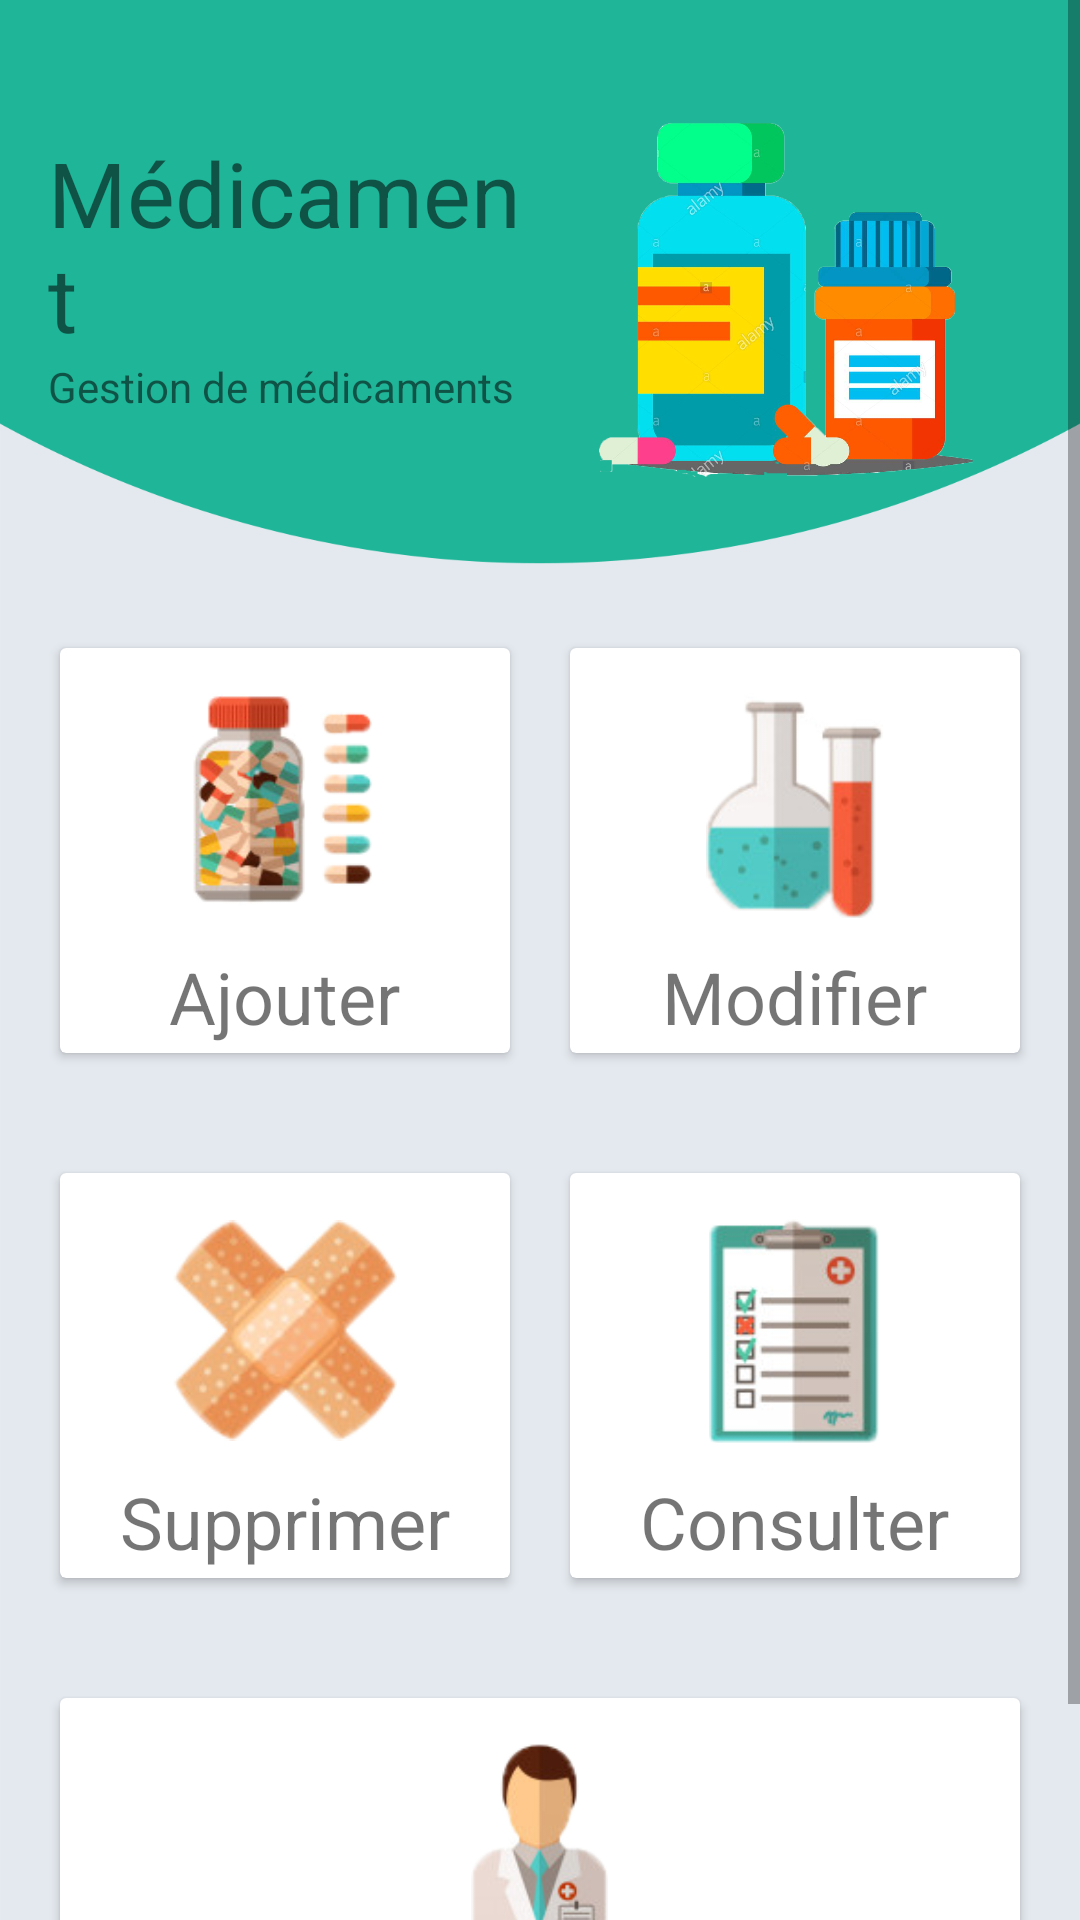

Layout XML and referenced resources for this Android screen:
<!-- AndroidManifest.xml: application theme Theme.MedApp -->
<!-- res/layout/activity_main.xml -->
<?xml version="1.0" encoding="utf-8"?>
<ScrollView xmlns:android="http://schemas.android.com/apk/res/android"
    xmlns:app="http://schemas.android.com/apk/res-auto"
    xmlns:tools="http://schemas.android.com/tools"
    android:layout_width="match_parent"
    android:layout_height="match_parent"
    tools:context=".MainActivity"

    >
    <androidx.constraintlayout.widget.ConstraintLayout
        android:layout_width="match_parent"
        android:layout_height="match_parent"
        android:background="@drawable/background"
        >
        <androidx.appcompat.widget.Toolbar
            android:id="@+id/toolbar"
            android:layout_width="0dp"
            android:layout_height="20dp"
            android:background="#00008577"
            android:minHeight="?attr/actionBarSize"
            android:theme="?attr/actionBarTheme"
            app:layout_constraintEnd_toEndOf="parent"
            app:layout_constraintStart_toStartOf="parent"
            app:layout_constraintTop_toTopOf="parent" />
        <TextView
            android:id="@+id/textView"
            android:layout_width="0dp"
            android:layout_height="wrap_content"
            android:layout_marginStart="16dp"
            android:layout_marginLeft="16dp"
            android:layout_marginTop="24dp"
            android:text="Médicament"
            android:textSize="30sp"

            app:layout_constraintEnd_toStartOf="@+id/imageView"
            app:layout_constraintStart_toStartOf="parent"
            app:layout_constraintTop_toBottomOf="@+id/toolbar" />
        <TextView
            android:id="@+id/textView2"
            android:layout_width="0dp"
            android:layout_height="wrap_content"
            android:layout_marginStart="16dp"
            android:layout_marginLeft="16dp"
            android:text="Gestion de médicaments"
            app:layout_constraintEnd_toStartOf="@+id/imageView"
            app:layout_constraintStart_toStartOf="parent"
            app:layout_constraintTop_toBottomOf="@+id/textView" />
        <ImageView
            android:id="@+id/imageView"
            android:layout_width="0dp"
            android:layout_height="160dp"
            android:layout_marginEnd="16dp"
            android:layout_marginRight="16dp"
            app:layout_constraintEnd_toEndOf="parent"
            app:layout_constraintStart_toEndOf="@+id/textView"
            app:layout_constraintTop_toBottomOf="@+id/toolbar"
            android:src="@drawable/pnggg"
            />

        <LinearLayout
            android:id="@+id/linearLayout"
            android:layout_width="match_parent"
            android:layout_height="175dp"
            android:layout_marginTop="16dp"
            android:orientation="horizontal"
            android:padding="10dp"
            app:layout_constraintStart_toStartOf="parent"
            app:layout_constraintTop_toBottomOf="@+id/imageView">

            <androidx.cardview.widget.CardView
                android:layout_width="0dp"
                android:layout_height="match_parent"
                android:layout_margin="10dp"
                android:layout_weight="1">

                <RelativeLayout
                    android:layout_width="match_parent"
                    android:layout_height="match_parent"
                    android:onClick="ajouter"
                    >

                    <TextView
                        android:id="@+id/textView3"
                        android:layout_width="wrap_content"
                        android:layout_height="wrap_content"
                        android:layout_below="@id/bus"
                        android:layout_centerHorizontal="true"
                        android:layout_marginTop="10dp"
                        android:text="Ajouter"
                        android:textSize="24sp"
                         />

                    <ImageView
                        android:id="@+id/bus"
                        android:layout_width="75dp"
                        android:layout_height="75dp"
                        android:layout_centerHorizontal="true"
                        android:layout_marginTop="15dp"
                        android:src="@drawable/add"
                        />
                </RelativeLayout>
            </androidx.cardview.widget.CardView>

            <androidx.cardview.widget.CardView
                android:layout_width="0dp"
                android:layout_height="match_parent"
                android:layout_margin="10dp"
                android:layout_weight="1">

                <RelativeLayout
                    android:layout_width="match_parent"
                    android:layout_height="match_parent"
                    android:onClick="modfier"
                    >

                    <TextView
                        android:id="@+id/textView4"
                        android:layout_width="wrap_content"
                        android:layout_height="wrap_content"
                        android:layout_below="@id/imageView3"
                        android:layout_centerHorizontal="true"
                        android:layout_marginTop="10dp"
                        android:text="Modifier"
                        android:textSize="24sp"
                       />

                    <ImageView
                        android:id="@+id/imageView3"
                        android:layout_width="75dp"
                        android:layout_height="75dp"
                        android:layout_marginTop="15dp"
                        android:layout_centerHorizontal="true"
                        android:src="@drawable/update"
                        />
                </RelativeLayout>
            </androidx.cardview.widget.CardView>
        </LinearLayout>

        <LinearLayout
            android:id="@+id/linearLayout2"
            android:layout_width="match_parent"
            android:layout_height="175dp"
            android:orientation="horizontal"
            android:padding="10dp"
            app:layout_constraintStart_toStartOf="parent"
            app:layout_constraintTop_toBottomOf="@+id/linearLayout">

            <androidx.cardview.widget.CardView
                android:layout_width="0dp"
                android:layout_height="match_parent"
                android:layout_margin="10dp"
                android:layout_weight="1">

                <RelativeLayout
                    android:layout_width="match_parent"
                    android:layout_height="match_parent"
                    android:onClick="delete"
                    >

                    <TextView
                        android:id="@+id/textView6"
                        android:layout_width="wrap_content"
                        android:layout_height="wrap_content"
                        android:layout_below="@id/bus1"
                        android:layout_centerHorizontal="true"
                        android:layout_marginTop="10dp"
                        android:text="Supprimer"
                        android:textSize="24sp"
                       />

                    <ImageView
                        android:id="@+id/bus1"
                        android:layout_width="75dp"
                        android:layout_height="75dp"
                        android:layout_centerHorizontal="true"
                        android:layout_marginTop="15dp"
                        android:src="@drawable/delete"
                        />
                </RelativeLayout>
            </androidx.cardview.widget.CardView>

            <androidx.cardview.widget.CardView
                android:layout_width="0dp"
                android:layout_height="match_parent"
                android:layout_margin="10dp"
                android:layout_weight="1">

                <RelativeLayout
                    android:layout_width="match_parent"
                    android:layout_height="match_parent"
                    android:onClick="LisctConsult"
                    >

                    <TextView
                        android:id="@+id/textView7"
                        android:layout_width="wrap_content"
                        android:layout_height="wrap_content"
                        android:layout_below="@id/train"
                        android:layout_centerHorizontal="true"
                        android:layout_marginTop="10dp"
                        android:text="Consulter"
                        android:textSize="24sp"
                        />

                    <ImageView
                        android:id="@+id/train"
                        android:layout_width="75dp"
                        android:layout_height="75dp"
                        android:layout_centerHorizontal="true"
                        android:layout_marginTop="15dp"
                        android:src="@drawable/select"
                        />
                </RelativeLayout>
            </androidx.cardview.widget.CardView>
        </LinearLayout>

        <LinearLayout
            android:layout_width="match_parent"
            android:layout_height="175dp"
            android:orientation="horizontal"
            android:padding="10dp"
            app:layout_constraintStart_toStartOf="parent"
            app:layout_constraintTop_toBottomOf="@+id/linearLayout2">

            <androidx.cardview.widget.CardView
                android:layout_width="match_parent"
                android:layout_height="match_parent"
                android:layout_margin="10dp"
                android:layout_weight="1">

                <RelativeLayout
                    android:layout_width="match_parent"
                    android:layout_height="match_parent"
                    android:onClick="info"
                    >

                    <TextView
                        android:id="@+id/textView8"
                        android:layout_width="wrap_content"
                        android:layout_height="wrap_content"
                        android:layout_below="@id/cycle"
                        android:layout_centerHorizontal="true"
                        android:layout_marginTop="10dp"
                        android:text="Info"
                        android:textSize="24sp"

                       />

                    <ImageView
                        android:id="@+id/cycle"
                        android:layout_width="75dp"
                        android:layout_height="75dp"
                        android:layout_centerHorizontal="true"
                        android:layout_marginTop="15dp"
                        android:src="@drawable/info"
                        />
                </RelativeLayout>
            </androidx.cardview.widget.CardView>
        </LinearLayout>
    </androidx.constraintlayout.widget.ConstraintLayout>
</ScrollView>
<!-- resources referenced by this layout -->
<resources>
  <!-- drawable add: png bitmap (drawable, 30288 bytes) -->
  <!-- drawable background: png bitmap (drawable, 32399 bytes) -->
  <!-- drawable delete: png bitmap (drawable, 23741 bytes) -->
  <!-- drawable info: png bitmap (drawable, 16078 bytes) -->
  <!-- drawable pnggg: png bitmap (drawable, 462078 bytes) -->
  <!-- drawable select: png bitmap (drawable, 15809 bytes) -->
  <!-- drawable update: png bitmap (drawable, 17573 bytes) -->
  <style name="Theme.MedApp" parent="Theme.MaterialComponents.DayNight.DarkActionBar">
          
          <item name="colorPrimary">@color/purple_500</item>
          <item name="colorPrimaryVariant">@color/purple_700</item>
          <item name="colorOnPrimary">@color/white</item>
          
          <item name="colorSecondary">@color/teal_200</item>
          <item name="colorSecondaryVariant">@color/teal_700</item>
          <item name="colorOnSecondary">@color/black</item>
          
          <item name="android:statusBarColor" tools:targetApi="l">?attr/colorPrimaryVariant</item>
          
      </style>
  <!-- not gathered from this repository: default colours our renderer supplied (Android Studio template values) -->
  <color name="purple_500">#FF6200EE</color>
  <color name="purple_700">#FF3700B3</color>
  <color name="teal_200">#FF03DAC5</color>
  <color name="teal_700">#FF018786</color>
  <color name="black">#FF000000</color>
  <color name="white">#FFFFFFFF</color>
</resources>
